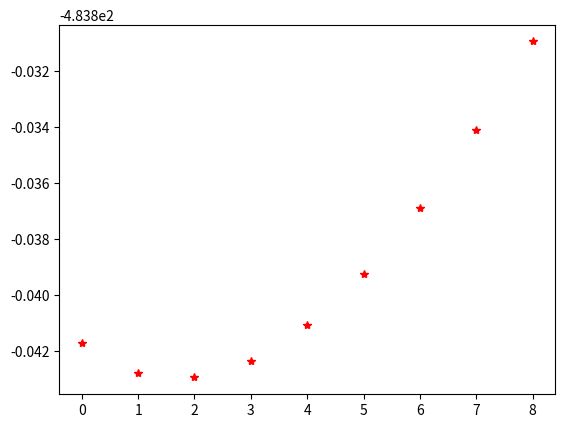

Python code for this plot: (Note: this script raises an exception after producing the figure.)
import matplotlib.pyplot as plt


energy = [
    -483.841711132834,
    -483.842756598836,
    -483.842928604588,
    -483.842334282693,
    -483.841070062797,
    -483.839224054752,
    -483.836874555555,
    -483.834092089257,
    -483.830940329330,
]

plt.plot(energy, "r*")
plt.savefig("/mnt/c/Users/<user>/Downloads/res.png")
